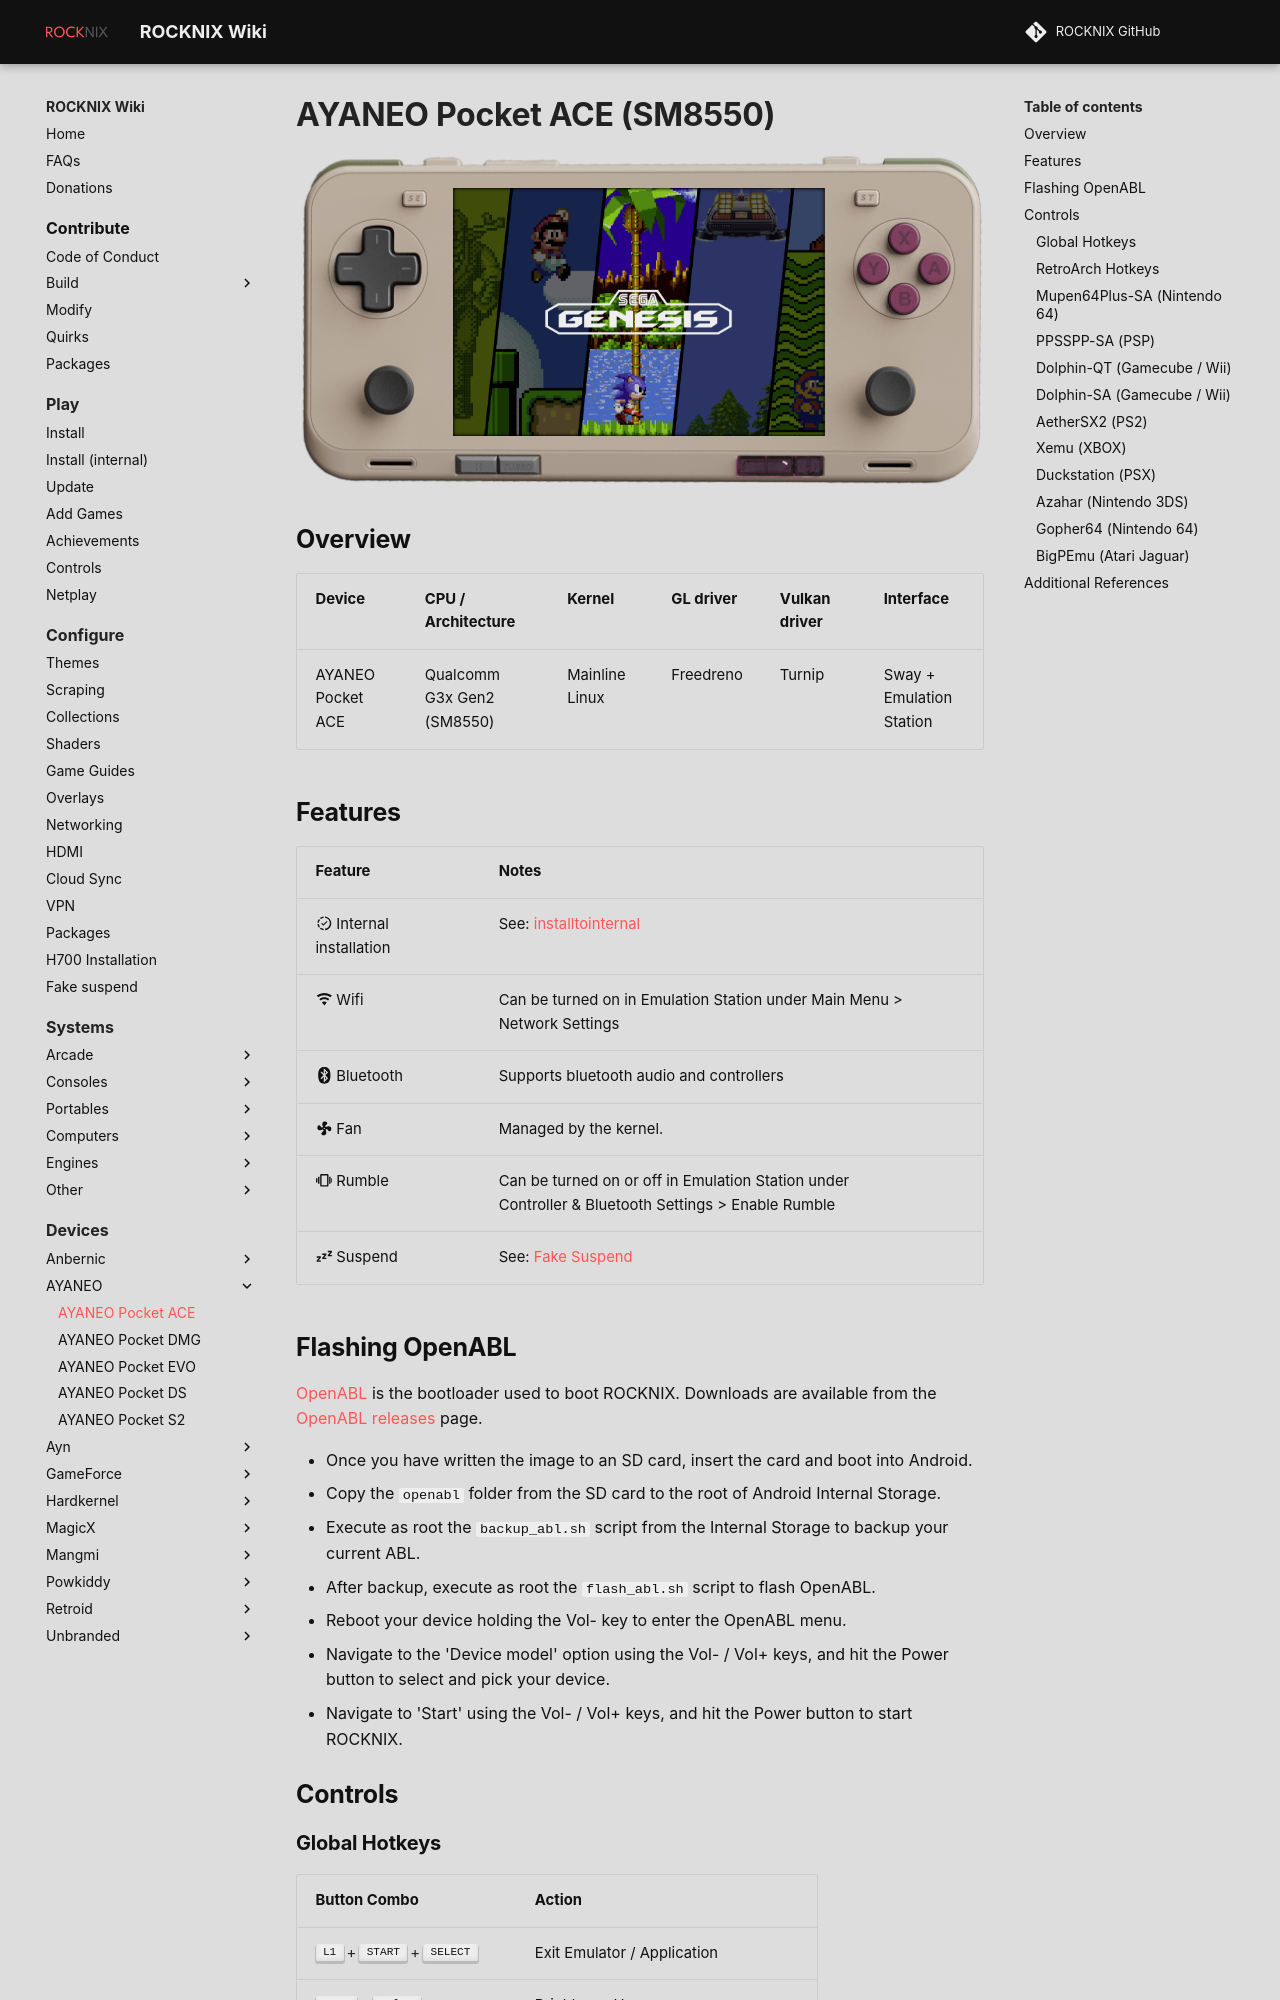

repository: ROCKNIX/rocknix.org · page: devices/ayaneo/pocket-ace/index.html · generator: mkdocs

---
search:
  exclude: true
---

# AYANEO Pocket ACE (SM8550)

![](../../_inc/images/devices/ayaneo-pocket-ace.png){ .off-glb }

## Overview

| Device                        | CPU / Architecture      | Kernel         | GL driver | Vulkan driver | Interface                |
| ----------------------------- | ----------------------- | -------------- | --------- | ------------- | ------------------------ |
| AYANEO Pocket ACE | Qualcomm G3x Gen2 (SM8550) | Mainline Linux | Freedreno | Turnip        | Sway + Emulation Station |
